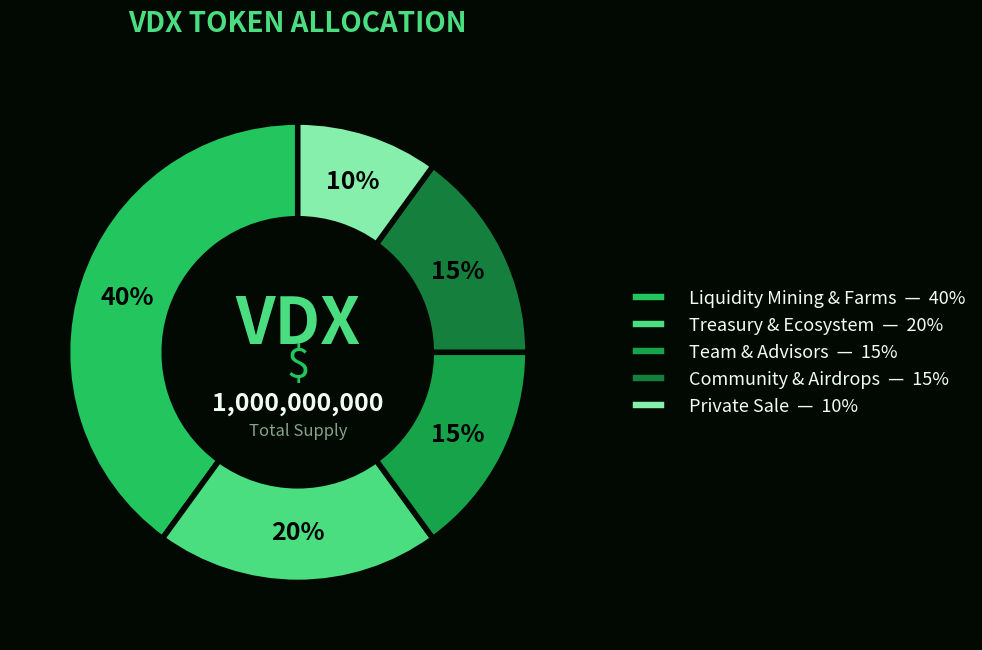
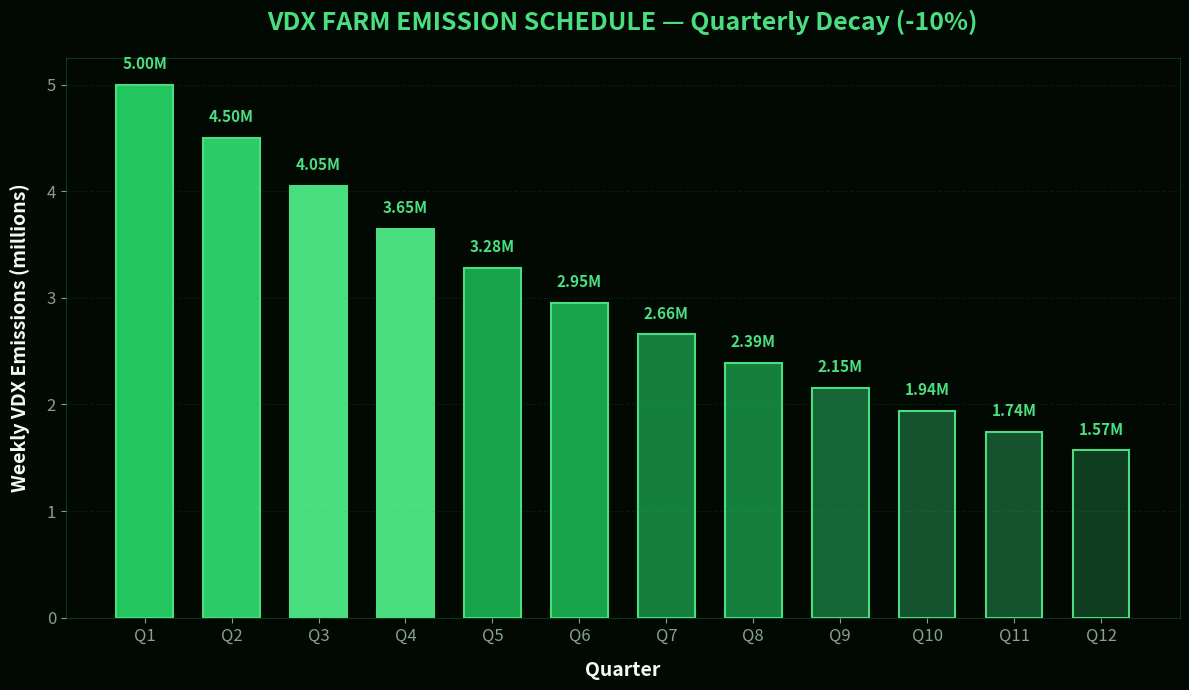
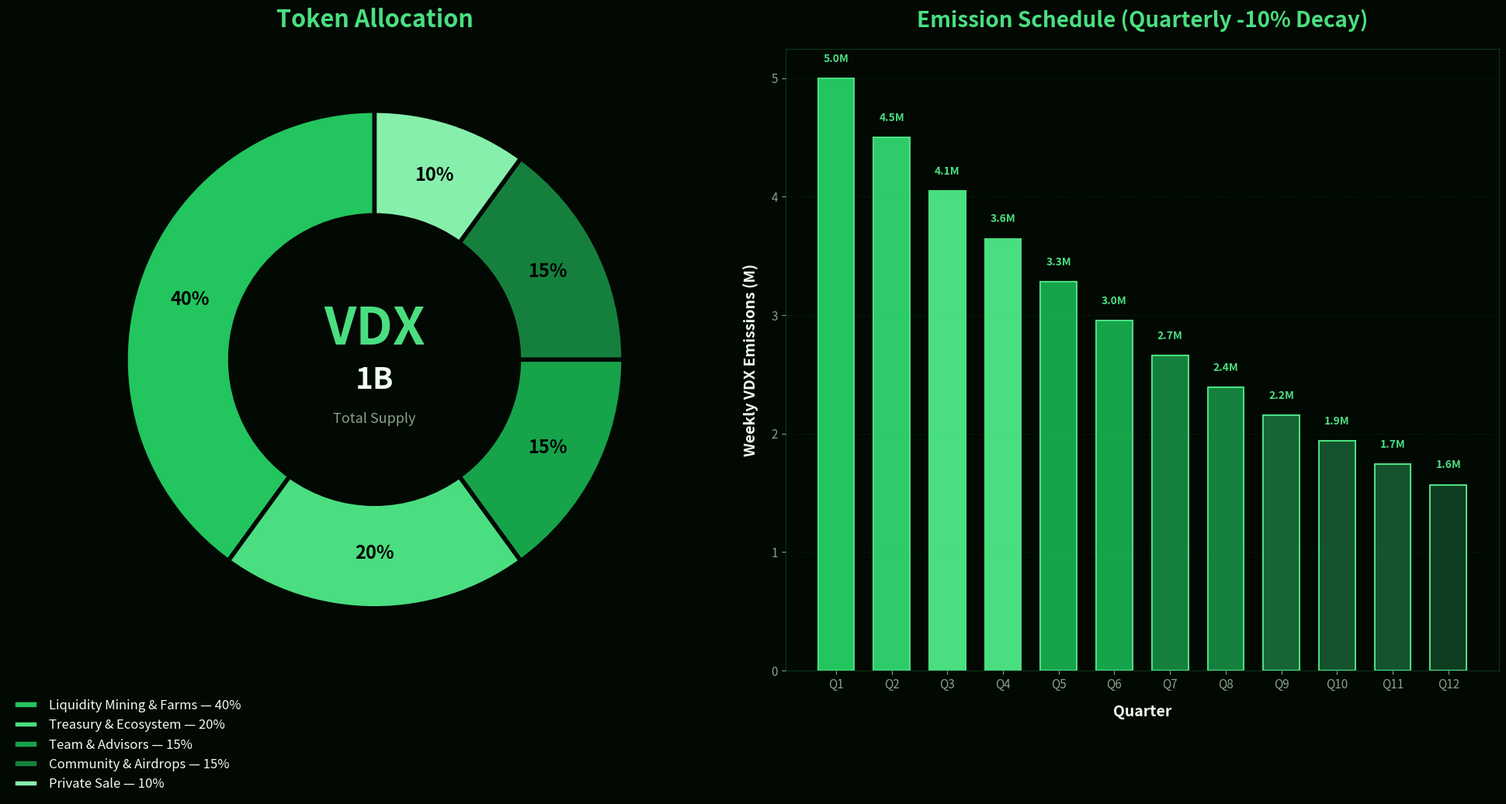

These figures' Python source, in order:
"""
Generate a cinematic Verdex Tokenomics chart image.
Dark theme, green gradient, matching the website's aesthetic.
"""
import matplotlib
matplotlib.use("Agg")
import matplotlib.pyplot as plt
import matplotlib.patches as mpatches
from matplotlib.patches import FancyBboxPatch
import numpy as np


def create_donut_chart(output_path):
    """Create a donut/pie chart showing VDX token allocation."""
    # Token allocation data
    labels = [
        "Liquidity Mining\n& Farms",
        "Treasury\n& Ecosystem",
        "Team\n& Advisors",
        "Community\n& Airdrops",
        "Private Sale",
    ]
    sizes = [40, 20, 15, 15, 10]
    # Green palette matching website
    colors = ["#22c55e", "#4ade80", "#16a34a", "#15803d", "#86efac"]

    fig, ax = plt.subplots(figsize=(10, 10), facecolor="#020802")
    ax.set_facecolor("#020802")

    # Donut chart
    wedges, texts, autotexts = ax.pie(
        sizes,
        labels=None,
        autopct="%d%%",
        startangle=90,
        colors=colors,
        pctdistance=0.78,
        wedgeprops=dict(width=0.42, edgecolor="#020802", linewidth=4),
        textprops=dict(color="#000000", fontsize=16, fontweight="bold"),
    )

    # Style the percentage text
    for autotext in autotexts:
        autotext.set_color("#000000")
        autotext.set_fontsize(18)
        autotext.set_fontweight("bold")

    # Center circle text - VDX
    ax.text(
        0,
        0.12,
        "VDX",
        ha="center",
        va="center",
        fontsize=46,
        fontweight="bold",
        color="#4ade80",
    )
    ax.text(
        0,
        -0.06,
        "$",
        ha="center",
        va="center",
        fontsize=30,
        color="#22c55e",
    )
    ax.text(
        0,
        -0.22,
        "1,000,000,000",
        ha="center",
        va="center",
        fontsize=18,
        color="#f0fdf4",
        fontweight="600",
    )
    ax.text(
        0,
        -0.34,
        "Total Supply",
        ha="center",
        va="center",
        fontsize=12,
        color="#86a389",
    )

    # Legend
    legend_labels = [
        f"  Liquidity Mining & Farms  —  40%",
        f"  Treasury & Ecosystem  —  20%",
        f"  Team & Advisors  —  15%",
        f"  Community & Airdrops  —  15%",
        f"  Private Sale  —  10%",
    ]
    legend = ax.legend(
        wedges,
        legend_labels,
        loc="center left",
        bbox_to_anchor=(1.05, 0.5),
        fontsize=13,
        frameon=False,
        labelcolor="#f0fdf4",
    )

    # Title
    ax.set_title(
        "VDX TOKEN ALLOCATION",
        fontsize=20,
        fontweight="bold",
        color="#4ade80",
        pad=24,
        loc="center",
    )

    plt.tight_layout()
    plt.savefig(
        output_path,
        dpi=200,
        bbox_inches="tight",
        facecolor="#020802",
        transparent=False,
    )
    plt.close()
    print(f"Donut chart saved: {output_path}")


def create_emission_chart(output_path):
    """Create a bar chart showing VDX emission decay over quarters."""
    # Quarterly decay: 5M/week start, -10% per quarter
    quarters = list(range(1, 13))
    emissions = [5.0 * (0.90 ** (q - 1)) for q in quarters]

    fig, ax = plt.subplots(figsize=(12, 7), facecolor="#020802")
    ax.set_facecolor("#020802")

    # Bars with green gradient effect
    bar_colors = ["#22c55e", "#2ecb6a", "#4ade80", "#4ade80", "#16a34a", "#16a34a",
                  "#15803d", "#15803d", "#166534", "#14532d", "#14532d", "#0f3d1f"]
    bars = ax.bar(
        [f"Q{q}" for q in quarters],
        emissions,
        color=bar_colors,
        edgecolor="#4ade80",
        linewidth=1.5,
        width=0.65,
    )

    # Add value labels on bars
    for bar, em in zip(bars, emissions):
        ax.text(
            bar.get_x() + bar.get_width() / 2,
            bar.get_height() + 0.12,
            f"{em:.2f}M",
            ha="center",
            va="bottom",
            fontsize=11,
            color="#4ade80",
            fontweight="bold",
        )

    # Styling
    ax.set_xlabel("Quarter", fontsize=14, color="#f0fdf4", labelpad=12, fontweight="600")
    ax.set_ylabel(
        "Weekly VDX Emissions (millions)",
        fontsize=14,
        color="#f0fdf4",
        labelpad=12,
        fontweight="600",
    )
    ax.set_title(
        "VDX FARM EMISSION SCHEDULE — Quarterly Decay (-10%)",
        fontsize=18,
        fontweight="bold",
        color="#4ade80",
        pad=20,
    )

    ax.tick_params(colors="#86a389", labelsize=12)
    for spine in ax.spines.values():
        spine.set_color("#16a34a")
        spine.set_alpha(0.3)
    ax.grid(axis="y", alpha=0.1, color="#22c55e", linestyle="--")

    plt.tight_layout()
    plt.savefig(
        output_path,
        dpi=200,
        bbox_inches="tight",
        facecolor="#020802",
        transparent=False,
    )
    plt.close()
    print(f"Emission chart saved: {output_path}")


def create_combined_chart(output_path):
    """Create a single combined tokenomics infographic."""
    fig, (ax1, ax2) = plt.subplots(1, 2, figsize=(20, 10), facecolor="#020802")
    fig.patch.set_facecolor("#020802")

    # === LEFT: Donut chart ===
    ax1.set_facecolor("#020802")
    sizes = [40, 20, 15, 15, 10]
    colors = ["#22c55e", "#4ade80", "#16a34a", "#15803d", "#86efac"]

    wedges, _, autotexts = ax1.pie(
        sizes,
        labels=None,
        autopct="%d%%",
        startangle=90,
        colors=colors,
        pctdistance=0.78,
        wedgeprops=dict(width=0.42, edgecolor="#020802", linewidth=4),
    )
    for autotext in autotexts:
        autotext.set_color("#000000")
        autotext.set_fontsize(17)
        autotext.set_fontweight("bold")

    ax1.text(0, 0.12, "VDX", ha="center", va="center", fontsize=48,
             fontweight="bold", color="#4ade80")
    ax1.text(0, -0.08, "1B", ha="center", va="center", fontsize=28,
             color="#f0fdf4", fontweight="bold")
    ax1.text(0, -0.24, "Total Supply", ha="center", va="center",
             fontsize=13, color="#86a389")
    ax1.set_title("Token Allocation", fontsize=22, fontweight="bold",
                  color="#4ade80", pad=20)

    # Legend for donut
    legend_labels = [
        "Liquidity Mining & Farms — 40%",
        "Treasury & Ecosystem — 20%",
        "Team & Advisors — 15%",
        "Community & Airdrops — 15%",
        "Private Sale — 10%",
    ]
    ax1.legend(wedges, legend_labels, loc="center left",
               bbox_to_anchor=(-0.1, -0.12), fontsize=12, frameon=False,
               labelcolor="#f0fdf4", ncol=1)

    # === RIGHT: Emission decay chart ===
    ax2.set_facecolor("#020802")
    quarters = list(range(1, 13))
    emissions = [5.0 * (0.90 ** (q - 1)) for q in quarters]
    bar_colors = ["#22c55e", "#2ecb6a", "#4ade80", "#4ade80", "#16a34a", "#16a34a",
                   "#15803d", "#15803d", "#166534", "#14532d", "#14532d", "#0f3d1f"]

    bars = ax2.bar([f"Q{q}" for q in quarters], emissions, color=bar_colors,
                   edgecolor="#4ade80", linewidth=1.5, width=0.65)

    for bar, em in zip(bars, emissions):
        ax2.text(bar.get_x() + bar.get_width() / 2, bar.get_height() + 0.12,
                 f"{em:.1f}M", ha="center", va="bottom", fontsize=10,
                 color="#4ade80", fontweight="bold")

    ax2.set_xlabel("Quarter", fontsize=14, color="#f0fdf4",
                   labelpad=12, fontweight="600")
    ax2.set_ylabel("Weekly VDX Emissions (M)", fontsize=14, color="#f0fdf4",
                   labelpad=12, fontweight="600")
    ax2.set_title("Emission Schedule (Quarterly -10% Decay)",
                  fontsize=20, fontweight="bold", color="#4ade80", pad=20)
    ax2.tick_params(colors="#86a389", labelsize=11)
    for spine in ax2.spines.values():
        spine.set_color("#16a34a")
        spine.set_alpha(0.3)
    ax2.grid(axis="y", alpha=0.1, color="#22c55e", linestyle="--")

    plt.tight_layout()
    plt.savefig(output_path, dpi=180, bbox_inches="tight",
                facecolor="#020802", transparent=False)
    plt.close()
    print(f"Combined chart saved: {output_path}")


def main():
    base = r"C:\Users\kidst\Videos\verdex-website\assets"

    create_donut_chart(f"{base}\\verdex-tokenomics-allocation.png")
    create_emission_chart(f"{base}\\verdex-tokenomics-emissions.png")
    create_combined_chart(f"{base}\\verdex-tokenomics-chart.png")


if __name__ == "__main__":
    main()
